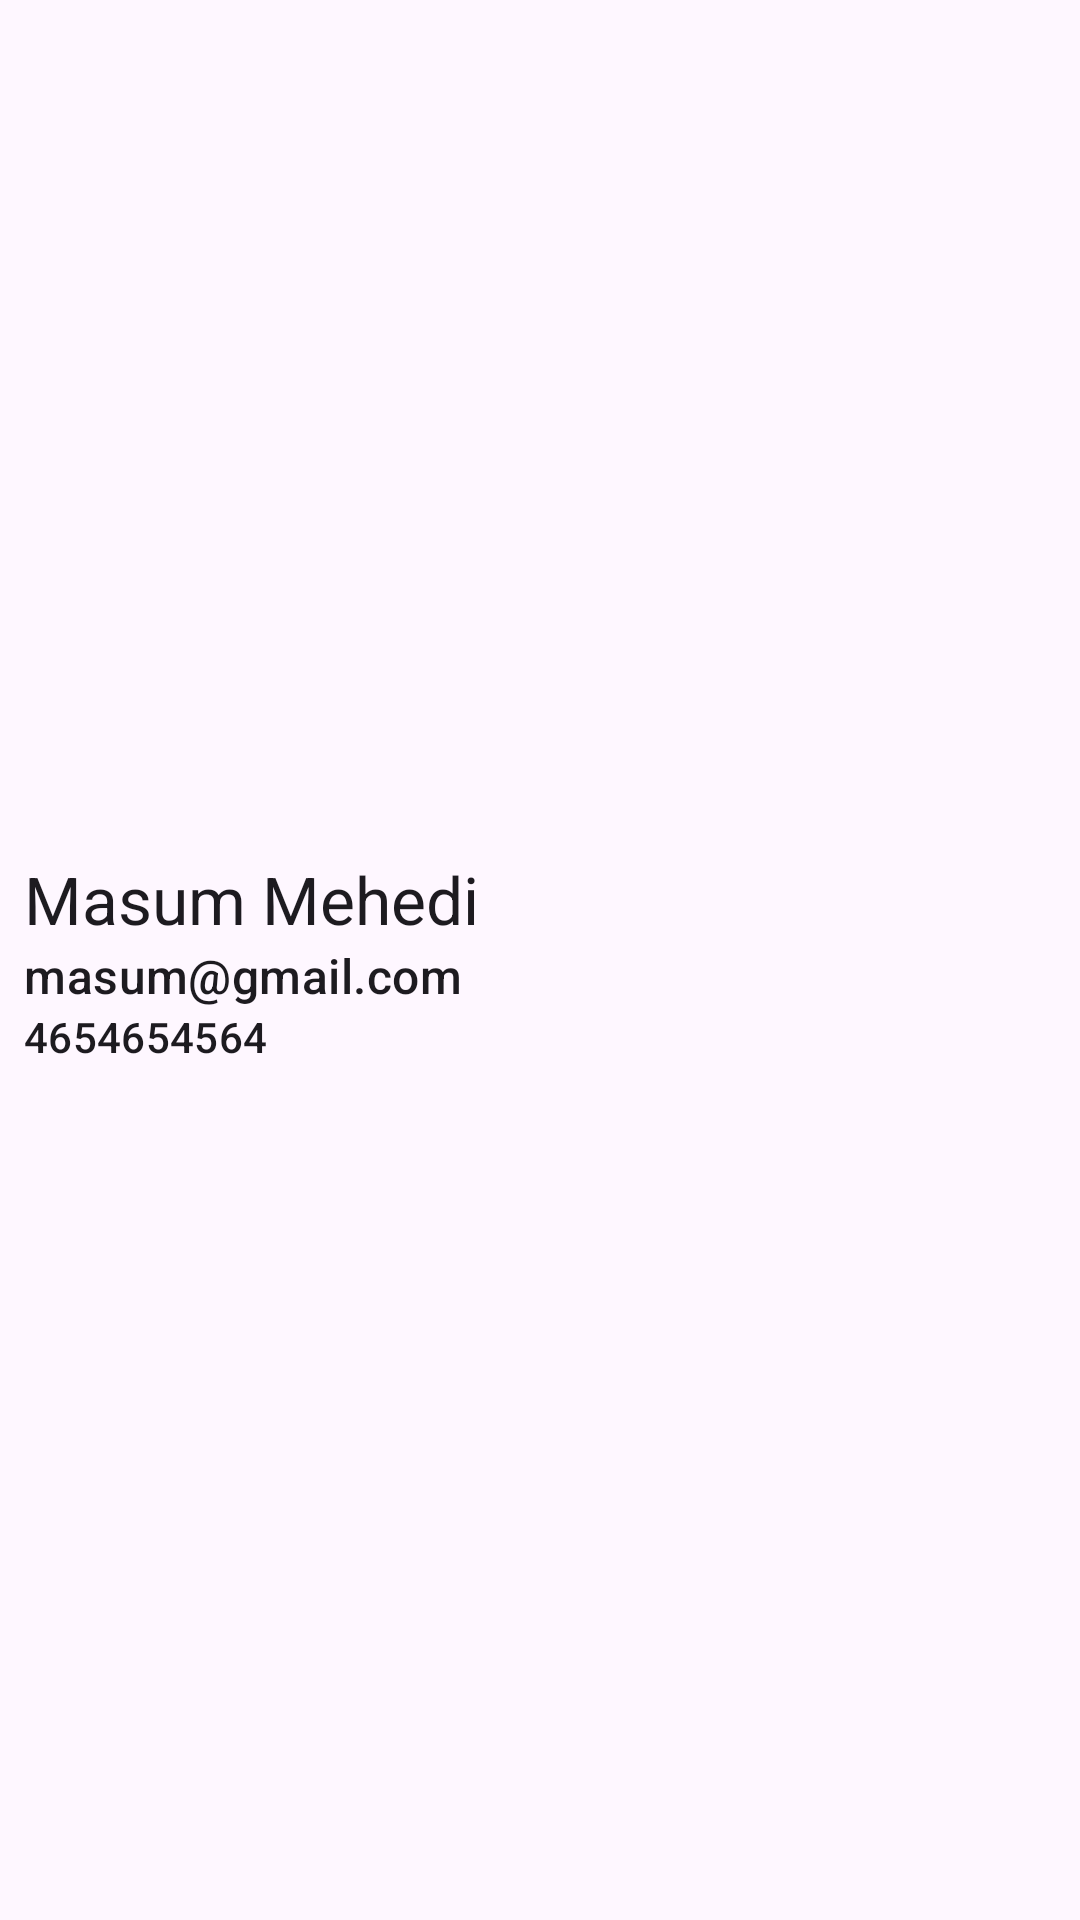

The Android layout XML behind this screen, and the referenced resources:
<!-- AndroidManifest.xml: application theme Theme.Nota2302 -->
<!-- res/layout/activity_details.xml -->
<?xml version="1.0" encoding="utf-8"?>
<androidx.constraintlayout.widget.ConstraintLayout xmlns:android="http://schemas.android.com/apk/res/android"
    xmlns:app="http://schemas.android.com/apk/res-auto"
    xmlns:tools="http://schemas.android.com/tools"
    android:layout_width="match_parent"
    android:layout_height="match_parent"
    tools:context=".ui.DetailsActivity">


    <LinearLayout
        android:layout_width="match_parent"
        android:layout_height="match_parent"
        android:layout_margin="8dp"
        android:gravity="center"
        android:orientation="vertical"
        app:layout_constraintEnd_toEndOf="parent"
        app:layout_constraintStart_toStartOf="parent"
        app:layout_constraintTop_toTopOf="parent">

        <TextView
            android:id="@+id/nameTv"
            android:layout_width="match_parent"
            android:layout_height="wrap_content"
            android:text="Masum Mehedi"
            android:textAppearance="@style/TextAppearance.Material3.TitleLarge" />

        <TextView
            android:id="@+id/emailTv"
            android:layout_width="match_parent"
            android:layout_height="wrap_content"
            android:text="masum@gmail.com"
            android:textAppearance="@style/TextAppearance.Material3.TitleMedium" />

        <TextView
            android:id="@+id/mobileTv"
            android:layout_width="match_parent"
            android:layout_height="wrap_content"
            android:text="4654654564"
            android:textAppearance="@style/TextAppearance.Material3.TitleSmall" />

    </LinearLayout>

</androidx.constraintlayout.widget.ConstraintLayout>
<!-- resources referenced by this layout -->
<resources>
  <style name="Theme.Nota2302" parent="Base.Theme.Nota2302" />
  <style name="Base.Theme.Nota2302" parent="Theme.Material3.DayNight.NoActionBar">
          
          
      </style>
</resources>
